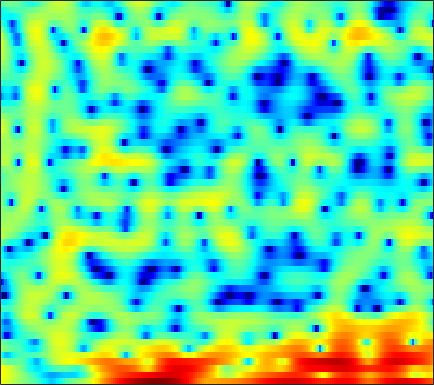

Source data for this figure (header and first rows):
5.1069, 4.7553, 4.2254, 3.6856, 3.2691, 2.7008, 2.1178, 1.7021, 1.1967, 0.73071, 0.28983, -0.021334, -0.46443, -0.90303, -1.2496, -1.8301, -2.3883, -2.8775, -3.7328, -4.6472, -5.6894, -6.4422, -7.3472, -7.7616
5.6, 5.28, 4.811, 4.305, 3.903, 3.341, 2.747, 2.291, 1.666, 1.011, 0.3485, -0.183, -0.9088, -1.679, -2.268, -3.106, -4.007, -4.728, -5.732, -6.796, -7.852, -8.563, -9.289, -9.638
5.663, 5.22, 4.61, 3.972, 3.473, 2.789, 2.063, 1.474, 0.6566, -0.2214, -1.208, -2.007, -3.128, -4.298, -5.117, -6.079, -6.655, -6.846, -6.663, -6.126, -5.452, -4.907, -4.184, -3.542
1.516, 0.3679, -0.8599, -1.601, -1.818, -1.695, -1.436, -1.29, -1.25, -1.436, -1.925, -2.494, -3.518, -4.887, -6.102, -7.848, -8.973, -8.748, -7.129, -5.061, -3.105, -1.844, -0.3767, 0.82
-3.706, -5.748, -7.941, -8.251, -7.253, -5.685, -4.38, -3.698, -3.054, -2.673, -2.523, -2.5, -2.534, -2.59, -2.616, -2.547, -2.305, -2.014, -1.514, -0.861, -0.1289, 0.4781, 1.258, 1.977
0.9492, 0.296, -0.3948, -0.9576, -1.274, -1.645, -1.922, -2.127, -2.472, -2.902, -3.521, -4.071, -4.907, -5.798, -6.413, -6.79, -6.473, -5.709, -4.312, -2.777, -1.326, -0.3375, 0.8571, 1.859
-0.1501, -0.9335, -1.788, -2.44, -2.708, -2.871, -2.907, -2.954, -3.107, -3.395, -3.932, -4.54, -5.736, -7.468, -9.132, -11.44, -11.39, -9.377, -6.156, -3.43, -1.299, 0.004285, 1.414, 2.51
-7.714, -10.93, -16.54, -17.59, -13.95, -10.21, -7.672, -6.318, -4.951, -3.996, -3.336, -2.98, -2.663, -2.411, -2.234, -1.948, -1.499, -1.086, -0.4219, 0.315, 1.079, 1.635, 2.321, 2.895
-7.192, -8.551, -9.782, -10.01, -9.557, -8.375, -6.969, -5.894, -4.542, -3.345, -2.342, -1.709, -1.016, -0.4523, -0.0874, 0.2914, 0.6164, 0.8197, 1.079, 1.313, 1.542, 1.711, 1.944, 2.173
-8.063, -10.29, -12.48, -12.05, -10.34, -7.773, -5.529, -4.084, -2.442, -1.103, -0.0173, 0.6382, 1.315, 1.775, 1.991, 2.098, 2.022, 1.847, 1.483, 0.9941, 0.4621, 0.1033, -0.189, -0.1513
-4.944, -6.529, -7.904, -7.513, -6.323, -4.336, -2.463, -1.212, 0.2101, 1.37, 2.28, 2.806, 3.309, 3.561, 3.581, 3.36, 2.82, 2.17, 0.9281, -0.8987, -3.617, -6.666, -13.44, -15.09
-2.513, -2.908, -3.14, -3.004, -2.684, -2.023, -1.204, -0.5335, 0.3534, 1.158, 1.855, 2.268, 2.668, 2.871, 2.878, 2.701, 2.283, 1.806, 0.9264, -0.1795, -1.448, -2.398, -3.392, -3.719
-5.957, -6.447, -6.486, -5.831, -5.031, -3.779, -2.484, -1.567, -0.4485, 0.5301, 1.349, 1.849, 2.356, 2.696, 2.84, 2.881, 2.765, 2.583, 2.23, 1.775, 1.244, 0.8227, 0.2606, -0.2907
-15.35, -23.06, -23.11, -13.57, -9.929, -6.594, -4.144, -2.686, -1.093, 0.1631, 1.146, 1.726, 2.333, 2.755, 2.968, 3.127, 3.167, 3.134, 3.011, 2.799, 2.5, 2.212, 1.713, 1.05
-10.36, -10.72, -10.25, -8.861, -7.475, -5.534, -3.725, -2.537, -1.182, -0.1139, 0.6817, 1.12, 1.514, 1.72, 1.788, 1.795, 1.78, 1.776, 1.821, 1.913, 2.01, 2.061, 2.044, 1.873
-17.59, -14.83, -10.87, -7.893, -6.119, -4.207, -2.656, -1.716, -0.731, -0.04948, 0.3256, 0.4067, 0.2245, -0.2787, -0.8592, -1.823, -2.789, -3.229, -3.032, -1.995, -0.6282, 0.351, 1.452, 2.283
-8.825, -8.312, -6.88, -5.291, -4.202, -2.955, -1.951, -1.354, -0.7821, -0.4633, -0.4227, -0.6014, -1.176, -2.22, -3.434, -5.905, -10.11, -15.54, -15.13, -7.867, -3.69, -1.548, 0.5442, 2.037
-3.68, -3.81, -3.777, -3.568, -3.328, -2.959, -2.585, -2.33, -2.052, -1.872, -1.824, -1.883, -2.099, -2.46, -2.81, -3.315, -3.687, -3.736, -3.344, -2.437, -1.236, -0.2854, 0.9035, 1.934
-3.216, -3.654, -4.136, -4.452, -4.565, -4.552, -4.386, -4.197, -3.912, -3.631, -3.379, -3.221, -3.017, -2.825, -2.663, -2.395, -2.045, -1.712, -1.158, -0.4927, 0.2473, 0.8266, 1.591, 2.295
-4.351, -5.564, -7.218, -8.517, -8.947, -8.68, -7.883, -7.226, -6.457, -5.89, -5.453, -5.173, -4.801, -4.369, -3.97, -3.34, -2.627, -2.042, -1.227, -0.391, 0.4508, 1.074, 1.878, 2.628
-4.389, -6.685, -11.19, -19.87, -24.79, -14.72, -10.71, -9.153, -8.116, -7.901, -8.237, -8.639, -9.06, -8.762, -8.002, -6.623, -5.167, -4.16, -2.952, -1.841, -0.7649, 0.04374, 1.126, 2.207
-0.2835, -1.313, -2.729, -3.935, -4.519, -4.874, -5.005, -5.212, -5.869, -7.202, -9.649, -12.71, -20.89, -22.68, -15.05, -10.38, -7.973, -6.912, -6.12, -5.651, -4.972, -4.057, -2.292, -0.2772
2.266, 1.935, 1.437, 0.9139, 0.523, -0.02372, -0.6185, -1.134, -1.972, -3.013, -4.24, -5.164, -6.223, -6.741, -6.799, -6.722, -6.865, -7.377, -8.963, -12.54, -23.55, -20.84, -9.506, -4.326
1.944, 1.982, 1.94, 1.801, 1.635, 1.35, 0.9764, 0.6443, 0.1389, -0.4373, -1.052, -1.533, -2.148, -2.723, -3.138, -3.698, -4.297, -4.807, -5.521, -6.112, -6.217, -5.753, -4.447, -2.74
0.8152, 1.113, 1.371, 1.494, 1.519, 1.477, 1.365, 1.232, 0.9985, 0.6945, 0.3301, -0.000635, -0.4927, -1.054, -1.496, -2.091, -2.663, -3.019, -3.346, -3.421, -3.204, -2.858, -2.193, -1.382
0.3208, 0.638, 0.8792, 1.009, 1.079, 1.177, 1.307, 1.409, 1.51, 1.521, 1.385, 1.175, 0.7162, 0.03943, -0.6132, -1.65, -2.801, -3.631, -4.424, -4.565, -3.984, -3.241, -2.112, -1.049
0.645, 0.3956, -0.1977, -0.8848, -1.238, -1.172, -0.4608, 0.3029, 1.301, 2.065, 2.482, 2.549, 2.279, 1.566, 0.6863, -1.066, -3.766, -6.846, -14.26, -17.54, -8.539, -5.108, -2.263, -0.4481
0.2257, -0.8611, -3.174, -7.326, -13.6, -17.7, -6.991, -3.356, -0.3637, 1.486, 2.604, 3.048, 3.208, 2.909, 2.402, 1.364, -0.01114, -1.159, -2.442, -2.834, -2.193, -1.407, -0.3728, 0.4027
-0.3002, -0.9077, -1.903, -2.944, -3.474, -3.391, -2.378, -1.31, 0.1045, 1.282, 2.139, 2.57, 2.882, 2.902, 2.762, 2.405, 1.927, 1.531, 1.029, 0.6079, 0.269, 0.03793, -0.3094, -0.7715
-0.8266, -0.7914, -0.7437, -0.6505, -0.5152, -0.2181, 0.2166, 0.614, 1.181, 1.719, 2.159, 2.411, 2.625, 2.691, 2.647, 2.464, 2.157, 1.863, 1.395, 0.8432, 0.1969, -0.3679, -1.269, -2.406
-2.073, -1.527, -0.9005, -0.3685, -0.02076, 0.4024, 0.8082, 1.102, 1.48, 1.828, 2.136, 2.319, 2.479, 2.539, 2.502, 2.343, 2.049, 1.745, 1.227, 0.5913, -0.154, -0.7824, -1.724, -2.806
-3.075, -2.073, -1.086, -0.41, -0.04892, 0.3062, 0.5808, 0.777, 1.069, 1.415, 1.796, 2.068, 2.369, 2.537, 2.555, 2.42, 2.098, 1.728, 1.087, 0.311, -0.5454, -1.208, -2.051, -2.811
-1.429, -0.5737, 0.1318, 0.3872, 0.3284, -0.04177, -0.563, -0.8712, -0.8781, -0.2539, 0.7594, 1.558, 2.471, 3.057, 3.275, 3.233, 2.825, 2.272, 1.241, -0.1055, -1.653, -2.806, -4.021, -4.588
1.831, 2.208, 2.318, 1.902, 1.138, -0.6718, -3.944, -8.295, -16.13, -6.717, -1.543, 0.7865, 2.792, 3.951, 4.385, 4.447, 3.95, 3.2, 1.637, -0.7291, -4.257, -8.215, -17.5, -14.86
2.006, 2.269, 2.31, 1.967, 1.442, 0.4128, -0.8683, -1.767, -2.191, -1.321, 0.1901, 1.312, 2.504, 3.282, 3.565, 3.56, 3.103, 2.462, 1.187, -0.5578, -2.697, -4.433, -6.359, -7.192
1.073, 1.38, 1.557, 1.506, 1.368, 1.1, 0.8341, 0.7128, 0.7236, 0.9489, 1.332, 1.664, 2.088, 2.383, 2.475, 2.389, 2.049, 1.624, 0.8444, -0.1391, -1.26, -2.129, -3.264, -4.35
1.176, 1.357, 1.389, 1.236, 1.037, 0.7275, 0.455, 0.3428, 0.355, 0.5575, 0.9233, 1.242, 1.646, 1.945, 2.074, 2.072, 1.861, 1.567, 1.006, 0.2803, -0.57, -1.25, -2.178, -3.088
2.456, 2.308, 1.859, 1.126, 0.3905, -0.7635, -1.92, -2.559, -2.705, -1.967, -0.7778, 0.1382, 1.18, 1.941, 2.308, 2.53, 2.443, 2.186, 1.604, 0.7785, -0.2394, -1.082, -2.184, -3.1
3.926, 3.494, 2.617, 1.297, -0.08144, -2.724, -7.094, -13.39, -19.03, -7.562, -2.937, -0.7882, 1.167, 2.421, 3, 3.369, 3.316, 3.006, 2.226, 0.9943, -0.7476, -2.443, -5.288, -8.334
3.177, 2.754, 2.016, 1.052, 0.1759, -1.16, -2.524, -3.283, -3.413, -2.445, -0.9719, 0.1095, 1.326, 2.219, 2.655, 2.92, 2.828, 2.514, 1.743, 0.5286, -1.2, -2.921, -5.899, -9.321
0.8058, 0.5614, 0.1989, -0.185, -0.4737, -0.8142, -1.026, -1.064, -0.8924, -0.4824, 0.08371, 0.567, 1.182, 1.679, 1.944, 2.121, 2.066, 1.867, 1.393, 0.696, -0.1846, -0.9148, -1.841, -2.539
-2.05, -2.099, -2.136, -2.154, -2.148, -2.088, -1.921, -1.693, -1.258, -0.6882, -0.03636, 0.4642, 1.1, 1.63, 1.934, 2.19, 2.253, 2.174, 1.915, 1.5, 0.9679, 0.5423, -0.01231, -0.4843
-5.888, -5.509, -5.059, -4.807, -4.735, -4.695, -4.538, -4.188, -3.339, -2.158, -0.8371, 0.105, 1.213, 2.112, 2.622, 3.071, 3.265, 3.246, 3.009, 2.555, 1.927, 1.373, 0.5745, -0.1781
-11.17, -8.892, -7.315, -6.951, -7.407, -9.055, -11.81, -12.95, -9.597, -5.286, -2.048, -0.1906, 1.697, 3.068, 3.803, 4.441, 4.716, 4.691, 4.346, 3.64, 2.556, 1.469, -0.3301, -2.413
-7.645, -6.707, -5.92, -5.837, -6.294, -7.575, -9.216, -9.54, -7.455, -4.269, -1.479, 0.2062, 2.013, 3.349, 4.087, 4.748, 5.037, 5.009, 4.636, 3.829, 2.505, 1.1, -1.53, -5.571
-3.881, -3.736, -3.608, -3.617, -3.692, -3.805, -3.772, -3.555, -2.941, -1.988, -0.8582, 0.03267, 1.155, 2.133, 2.747, 3.36, 3.709, 3.784, 3.617, 3.129, 2.312, 1.496, 0.1853, -1.236
-1.863, -1.864, -1.976, -2.187, -2.386, -2.673, -2.911, -3.015, -2.966, -2.65, -2.058, -1.444, -0.5063, 0.4697, 1.151, 1.925, 2.504, 2.788, 2.947, 2.872, 2.581, 2.234, 1.649, 0.9859
-0.06496, -0.2431, -0.6602, -1.27, -1.862, -2.828, -3.995, -4.945, -6.132, -6.759, -6.215, -5.155, -3.347, -1.563, -0.3964, 0.8949, 1.876, 2.413, 2.89, 3.11, 3.103, 2.967, 2.631, 2.155
1.49, 1.101, 0.3712, -0.6182, -1.562, -3.145, -5.278, -7.467, -12, -23.31, -17.75, -10.94, -6.132, -3.027, -1.32, 0.4131, 1.663, 2.345, 2.964, 3.285, 3.338, 3.236, 2.926, 2.433
2.488, 1.897, 0.9484, -0.1869, -1.153, -2.58, -4.08, -5.23, -6.516, -7.164, -6.585, -5.519, -3.66, -1.825, -0.5853, 0.7935, 1.847, 2.427, 2.911, 3.1, 3.019, 2.796, 2.296, 1.608
3.227, 2.417, 1.171, -0.217, -1.314, -2.768, -4.036, -4.669, -5.015, -4.662, -3.726, -2.798, -1.411, -0.05462, 0.8637, 1.901, 2.653, 3.016, 3.234, 3.146, 2.774, 2.297, 1.432, 0.322
3.662, 2.603, 0.9395, -1.054, -2.781, -5.456, -8.638, -10.83, -10.91, -7.729, -4.609, -2.589, -0.4019, 1.317, 2.326, 3.313, 3.911, 4.095, 4.024, 3.572, 2.752, 1.923, 0.5631, -1.038
2.865, 1.632, -0.2842, -2.525, -4.392, -7.143, -10.21, -12.18, -11.77, -7.885, -4.111, -1.826, 0.5999, 2.406, 3.416, 4.317, 4.767, 4.805, 4.417, 3.515, 2.046, 0.5792, -1.856, -4.523
0.5611, -0.7847, -3.089, -5.965, -8.416, -10.91, -10.72, -9.174, -6.699, -4.134, -1.79, -0.1585, 1.654, 3.108, 3.916, 4.651, 4.953, 4.899, 4.393, 3.351, 1.651, -0.1941, -3.686, -9.535
-2.87, -3.811, -5.638, -8.387, -11.27, -15.13, -13.03, -9.696, -6.248, -3.615, -1.513, -0.2428, 1.158, 2.246, 2.878, 3.473, 3.759, 3.764, 3.516, 2.952, 2.079, 1.24, -0.02445, -1.163
-5.737, -5.46, -5.443, -5.681, -5.883, -5.92, -5.48, -4.866, -3.79, -2.679, -1.613, -0.9164, -0.07666, 0.6066, 1.042, 1.488, 1.816, 1.969, 2.062, 2.021, 1.875, 1.715, 1.463, 1.264
-6.104, -4.948, -3.967, -3.389, -3.104, -2.833, -2.6, -2.45, -2.208, -1.988, -1.806, -1.645, -1.427, -1.161, -0.9448, -0.6147, -0.2383, 0.07297, 0.4682, 0.8466, 1.189, 1.422, 1.704, 1.927
-2.376, -1.692, -1.031, -0.644, -0.5183, -0.5373, -0.75, -1.008, -1.517, -2.134, -2.832, -3.342, -3.941, -4.266, -4.279, -3.947, -3.344, -2.765, -1.897, -0.9896, -0.1042, 0.5165, 1.28, 1.919
